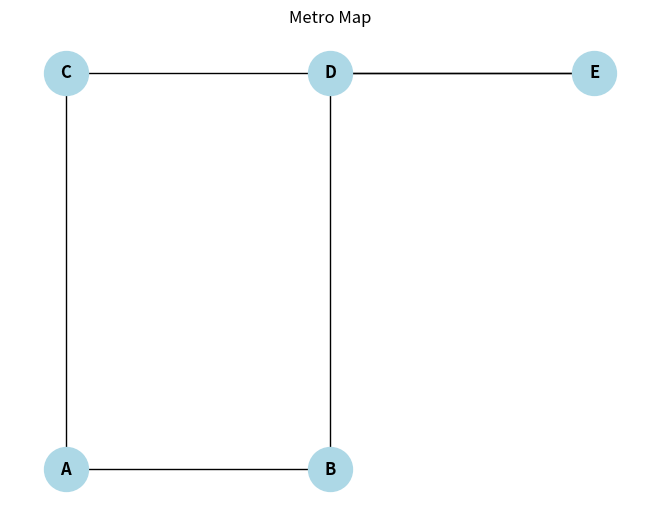

Generate this figure with matplotlib:
import matplotlib.pyplot as plt
import networkx as nx

# Sample data representing metro stations and connections
metro_data = {
    'A': ['B', 'C'],
    'B': ['A', 'D'],
    'C': ['A', 'E'],
    'D': ['B', 'E'],
    'E': ['C', 'D']
}

# Create a graph
G = nx.Graph(metro_data)

# Define positions for stations (you may need actual coordinates)
positions = {
    'A': (0, 0),
    'B': (1, 0),
    'C': (0, 1),
    'D': (1, 1),
    'E': (2, 1)
}

# Draw the graph
nx.draw(G, pos=positions, with_labels=True, node_size=1000, node_color='lightblue', font_size=12, font_weight='bold')

# Customize the plot to make it look like a metro map
plt.title('Metro Map')
plt.grid(False)
plt.show()
